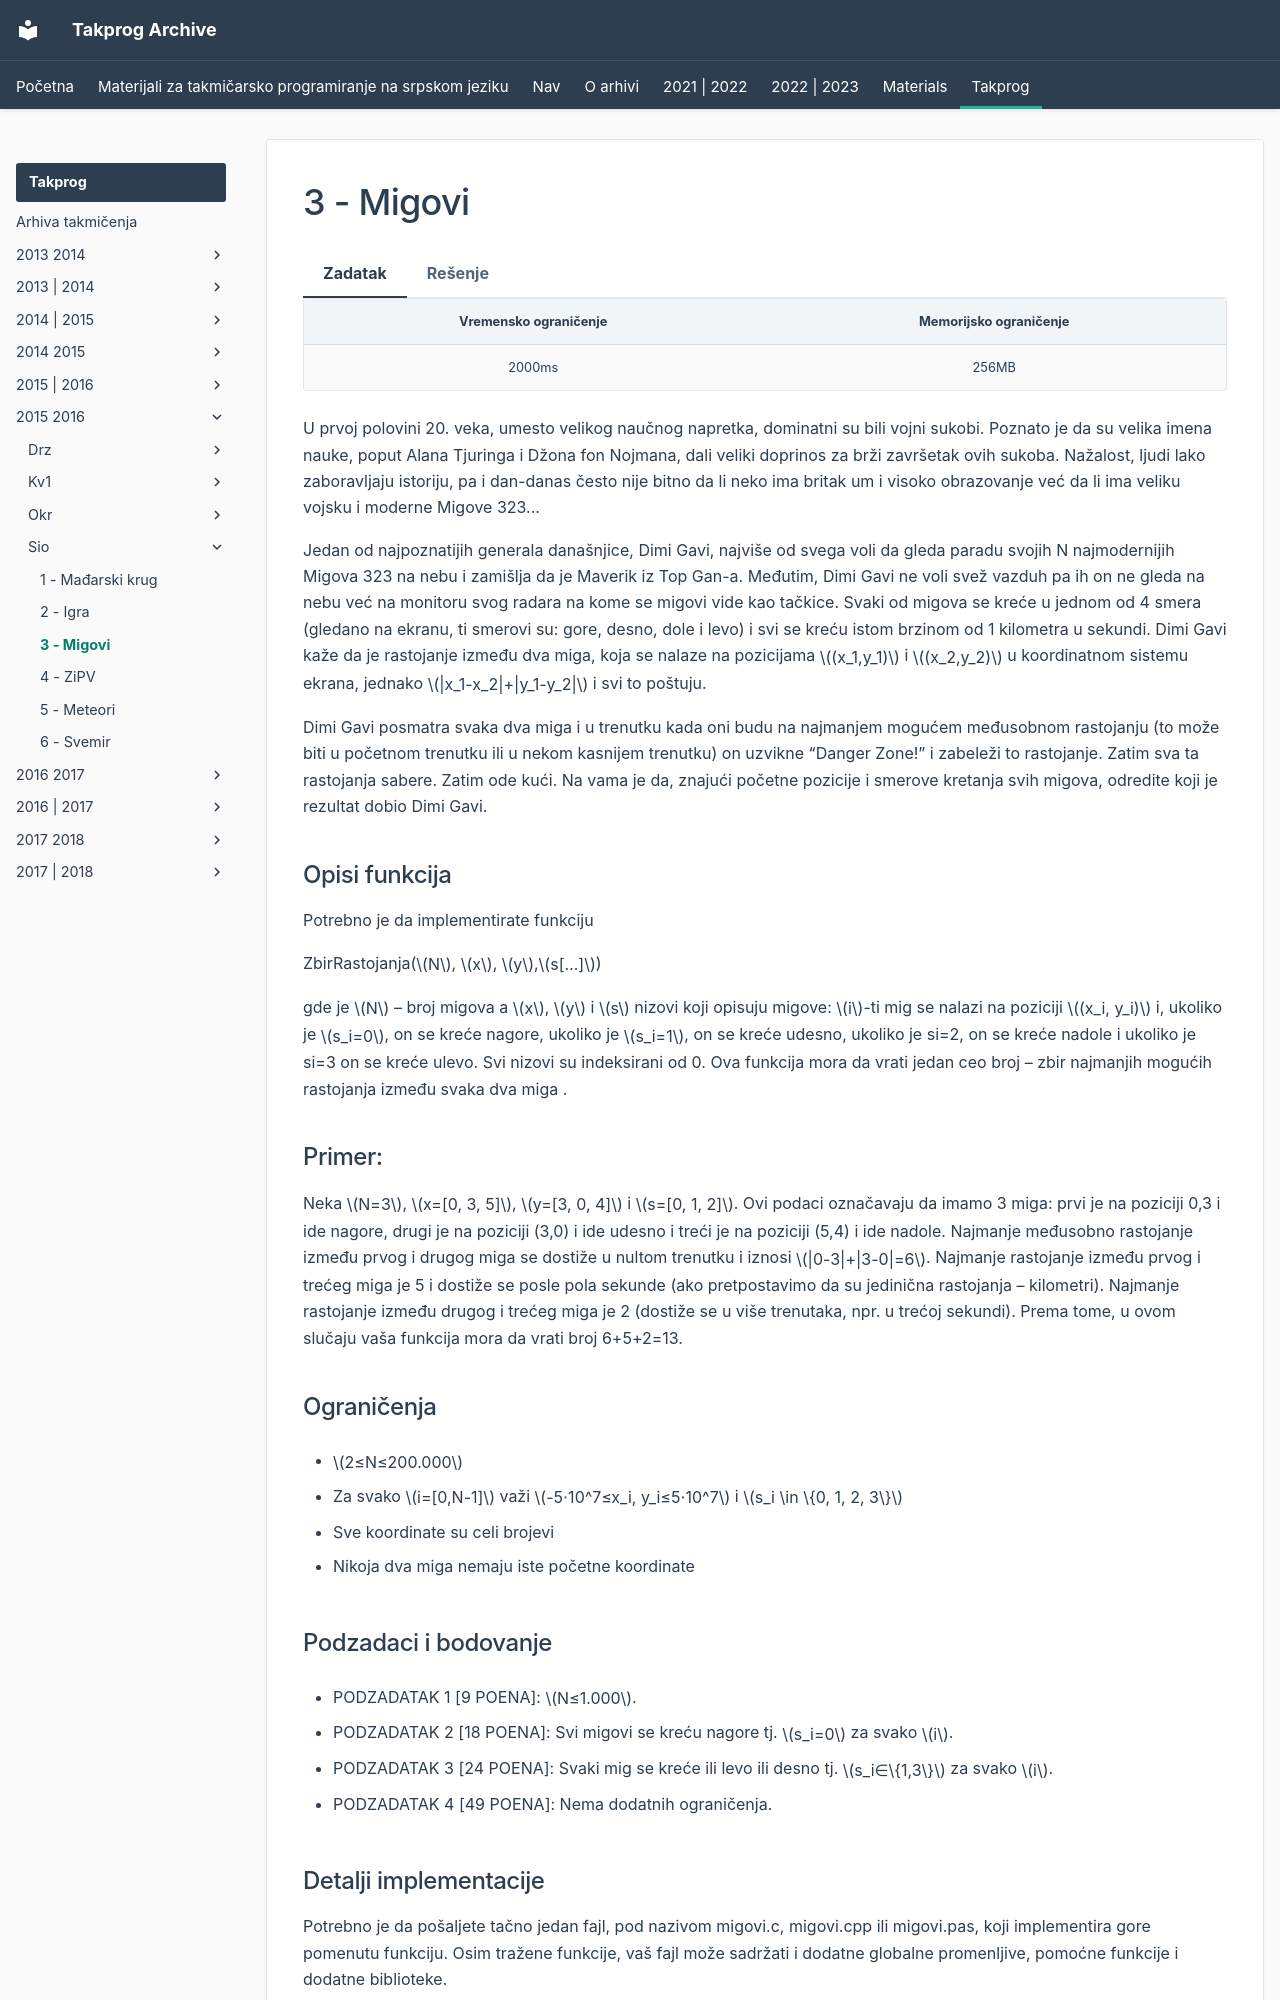

repository: FEDIKUS/takprog-arhiva · page: takprog/2015_2016/sio/03_migovi/index.html · generator: mkdocs

---
hide:
  - toc
---

# 3 - Migovi

=== "Zadatak"
	
	| Vremensko ograničenje | Memorijsko ograničenje |
	|:-:|:-:|
	| 2000ms | 256MB |
	
	U prvoj polovini 20. veka, umesto velikog naučnog napretka, dominatni su bili vojni sukobi. Poznato je da su velika imena nauke, poput Alana Tjuringa i Džona fon Nojmana, dali veliki doprinos za brži završetak ovih sukoba. Nažalost, ljudi lako zaboravljaju istoriju, pa i dan-danas često nije bitno da li neko ima britak um i visoko obrazovanje već da li ima veliku vojsku i moderne Migove 323...
	
	Jedan od najpoznatijih generala današnjice, Dimi Gavi, najviše od svega voli da gleda paradu svojih N najmodernijih Migova 323 na nebu i zamišlja da je Maverik iz Top Gan-a. Međutim, Dimi Gavi ne voli svež vazduh pa ih on ne gleda na nebu već na monitoru svog radara na kome se migovi vide kao tačkice. Svaki od migova se kreće u jednom od 4 smera (gledano na ekranu, ti smerovi su: gore, desno, dole i levo) i svi se kreću istom brzinom od 1 kilometra u sekundi. Dimi Gavi kaže da je rastojanje između dva miga, koja se nalaze na pozicijama $(x_1,y_1)$ i $(x_2,y_2)$ u koordinatnom sistemu ekrana, jednako $|x_1-x_2|+|y_1-y_2|$ i svi to poštuju.
	
	Dimi Gavi posmatra svaka dva miga i u trenutku kada oni budu na najmanjem mogućem međusobnom rastojanju (to može biti u početnom trenutku ili u nekom kasnijem trenutku) on uzvikne “Danger Zone!” i zabeleži to rastojanje. Zatim sva ta rastojanja sabere. Zatim ode kući. Na vama je da, znajući početne pozicije i smerove kretanja svih migova, odredite koji je rezultat dobio Dimi Gavi.
	
	  
	
	## Opisi funkcija
	
	Potrebno je da implementirate funkciju
	
	ZbirRastojanja($N$, $x$, $y$,$s[…]$)
	
	gde je $N$ – broj migova a $x$, $y$ i $s$ nizovi koji opisuju migove: $i$-ti mig se nalazi na poziciji $(x_i, y_i)$ i, ukoliko je $s_i=0$, on se kreće nagore, ukoliko je $s_i=1$, on se kreće udesno, ukoliko je si=2, on se kreće nadole i ukoliko je si=3 on se kreće ulevo. Svi nizovi su indeksirani od 0. Ova funkcija mora da vrati jedan ceo broj – zbir najmanjih mogućih rastojanja između svaka dva miga .
	
	  
	
	## Primer:
	
	Neka $N=3$, $x=[0, 3, 5]$, $y=[3, 0, 4]$ i $s=[0, 1, 2]$. Ovi podaci označavaju da imamo 3 miga: prvi je na poziciji 0,3 i ide nagore, drugi je na poziciji (3,0) i ide udesno i treći je na poziciji (5,4) i ide nadole. Najmanje međusobno rastojanje između prvog i drugog miga se dostiže u nultom trenutku i iznosi $|0-3|+|3-0|=6$. Najmanje rastojanje između prvog i trećeg miga je 5 i dostiže se posle pola sekunde (ako pretpostavimo da su jedinična rastojanja – kilometri). Najmanje rastojanje između drugog i trećeg miga je 2 (dostiže se u više trenutaka, npr. u trećoj sekundi). Prema tome, u ovom slučaju vaša funkcija mora da vrati broj 6+5+2=13.
	
	  
	
	## Ograničenja
	
	-   $2≤N≤200.000$
	    
	-   Za svako $i=[0,N-1]$ važi $-5⋅10^7≤x_i, y_i≤5⋅10^7$ i $s_i \in \{0, 1, 2, 3\}$
	    
	-   Sve koordinate su celi brojevi
	    
	-   Nikoja dva miga nemaju iste početne koordinate
	    
	
	## Podzadaci i bodovanje
	
	-   PODZADATAK 1 [9 POENA]: $N≤1.000$.
	    
	-   PODZADATAK 2 [18 POENA]: Svi migovi se kreću nagore tj. $s_i=0$ za svako $i$.
	    
	-   PODZADATAK 3 [24 POENA]: Svaki mig se kreće ili levo ili desno tj. $s_i∈\{1,3\}$ za svako $i$.
	    
	-   PODZADATAK 4 [49 POENA]: Nema dodatnih ograničenja.
	    
	
	  
	
	## Detalji implementacije
	
	Potrebno je da pošaljete tačno jedan fajl, pod nazivom migovi.c, migovi.cpp ili migovi.pas, koji implementira gore pomenutu funkciju. Osim tražene funkcije, vaš fajl može sadržati i dodatne globalne promenljive, pomoćne funkcije i dodatne biblioteke.
	
	Zavisno od programskog jezika koji koristite, vaša funkcija/procedura mora biti sledećeg oblika:
	
	C/C++
	
	long long ZbirRastojanja(int N, int* x, int* y, int* s);
	
	Pascal
	
	function ZbirRa
